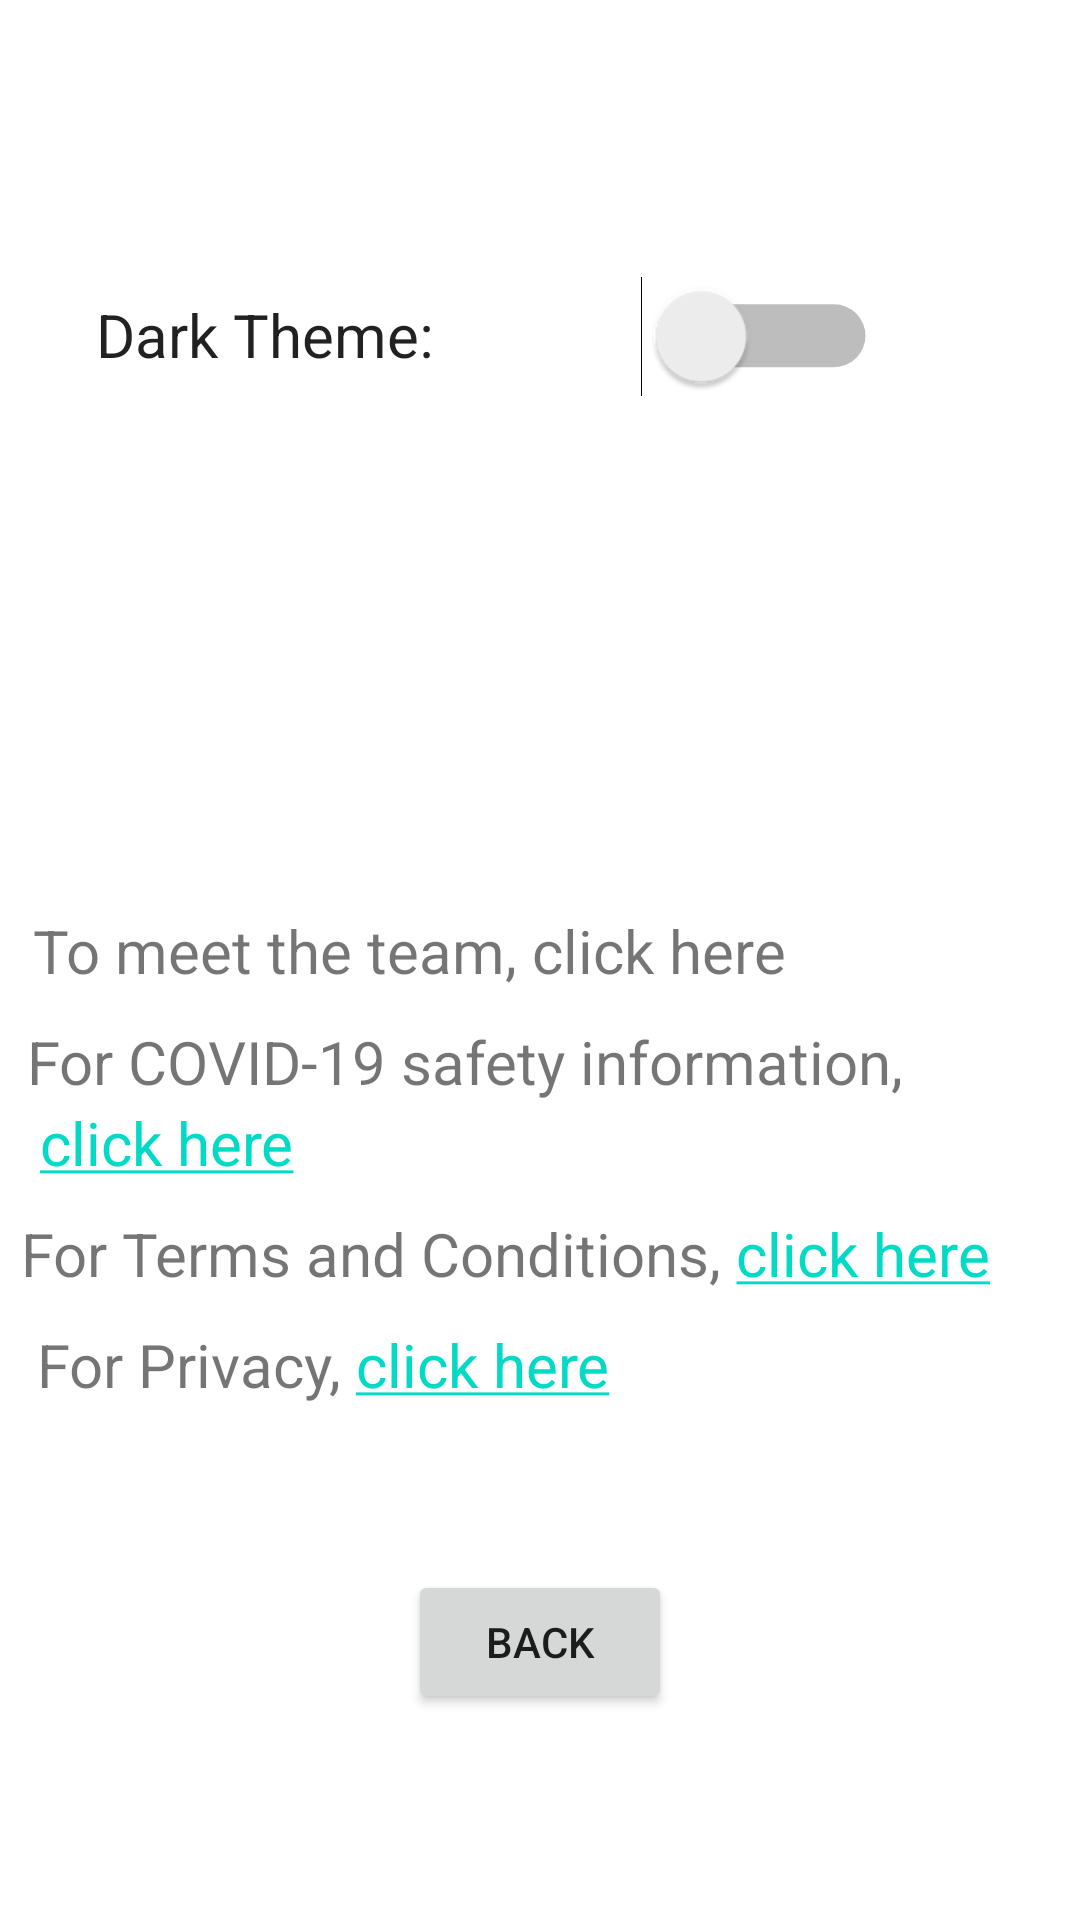

Layout XML and referenced resources for this Android screen:
<!-- AndroidManifest.xml: application theme Theme.GLM -->
<!-- res/layout/fragment_settings.xml -->
<?xml version="1.0" encoding="utf-8"?>
<androidx.constraintlayout.widget.ConstraintLayout
    xmlns:android="http://schemas.android.com/apk/res/android"
    xmlns:app="http://schemas.android.com/apk/res-auto"
    xmlns:tools="http://schemas.android.com/tools"
    android:layout_width="match_parent"
    android:layout_height="match_parent">

    <TextView
        android:id="@+id/textTheme"
        android:layout_width="wrap_content"
        android:layout_height="wrap_content"
        android:text="Dark Theme:"
        android:textColor="?attr/editTextColor"
        android:textSize="20sp"
        app:layout_constraintBottom_toBottomOf="parent"
        app:layout_constraintEnd_toEndOf="parent"
        app:layout_constraintHorizontal_bias="0.13"
        app:layout_constraintStart_toStartOf="parent"
        app:layout_constraintTop_toTopOf="parent"
        app:layout_constraintVertical_bias="0.16" />

    <TextView
        android:id="@+id/textInfoLine1"
        android:layout_width="wrap_content"
        android:layout_height="wrap_content"
        android:text="To meet the team, click here"
        android:textSize="20sp"
        app:layout_constraintBottom_toBottomOf="parent"
        app:layout_constraintEnd_toEndOf="parent"
        app:layout_constraintHorizontal_bias="0.1"
        app:layout_constraintStart_toStartOf="parent"
        app:layout_constraintTop_toTopOf="parent"
        app:layout_constraintVertical_bias="0.495" />

    <TextView
        android:id="@+id/textInfoLine2"
        android:layout_width="wrap_content"
        android:layout_height="wrap_content"
        android:layout_marginTop="10dp"
        android:text="For COVID-19 safety information,"
        android:textSize="20sp"
        app:layout_constraintBottom_toBottomOf="parent"
        app:layout_constraintEnd_toEndOf="parent"
        app:layout_constraintHorizontal_bias="0.135"
        app:layout_constraintStart_toStartOf="parent"
        app:layout_constraintTop_toBottomOf="@+id/textInfoLine1"
        app:layout_constraintVertical_bias="0.0" />

    <TextView
        android:id="@+id/textInfoLine3"
        android:layout_width="wrap_content"
        android:layout_height="wrap_content"
        android:text="@string/covid"
        android:textSize="20sp"
        app:layout_constraintBottom_toBottomOf="parent"
        app:layout_constraintEnd_toEndOf="parent"
        app:layout_constraintHorizontal_bias="0.049"
        app:layout_constraintStart_toStartOf="parent"
        app:layout_constraintTop_toBottomOf="@+id/textInfoLine2"
        app:layout_constraintVertical_bias="0.0" />

    <TextView
        android:id="@+id/textInfoLine4"
        android:layout_width="wrap_content"
        android:layout_height="wrap_content"
        android:layout_marginTop="10dp"
        android:text="@string/terms"
        android:textSize="20sp"
        app:layout_constraintBottom_toBottomOf="parent"
        app:layout_constraintEnd_toEndOf="parent"
        app:layout_constraintHorizontal_bias="0.186"
        app:layout_constraintStart_toStartOf="parent"
        app:layout_constraintTop_toBottomOf="@+id/textInfoLine3"
        app:layout_constraintVertical_bias="0.0" />

    <TextView
        android:id="@+id/textInfoLine5"
        android:layout_width="wrap_content"
        android:layout_height="wrap_content"
        android:layout_marginTop="10dp"
        android:text="@string/privacy"
        android:textSize="20sp"
        app:layout_constraintBottom_toBottomOf="parent"
        app:layout_constraintEnd_toEndOf="parent"
        app:layout_constraintHorizontal_bias="0.073"
        app:layout_constraintStart_toStartOf="parent"
        app:layout_constraintTop_toBottomOf="@+id/textInfoLine4"
        app:layout_constraintVertical_bias="0.0" />

    <Button
        android:id="@+id/back_settingsFragment"
        android:layout_width="wrap_content"
        android:layout_height="wrap_content"
        android:text="Back"
        app:layout_constraintBottom_toBottomOf="parent"
        app:layout_constraintEnd_toEndOf="parent"
        app:layout_constraintStart_toStartOf="parent"
        app:layout_constraintTop_toTopOf="parent"
        app:layout_constraintVertical_bias="0.884" />

    <Switch
        android:id="@+id/darkmodeSwitch"
        android:layout_width="66dp"
        android:layout_height="43dp"
        android:layout_marginStart="50dp"
        android:scaleX="1.5"
        android:scaleY="1.5"
        app:layout_constraintBottom_toBottomOf="parent"
        app:layout_constraintEnd_toEndOf="parent"
        app:layout_constraintHorizontal_bias="0.176"
        app:layout_constraintStart_toEndOf="@+id/textTheme"
        app:layout_constraintTop_toTopOf="parent"
        app:layout_constraintVertical_bias="0.152" />
</androidx.constraintlayout.widget.ConstraintLayout>
<!-- resources referenced by this layout -->
<resources>
  <string name="covid"><a href="https://www.cdc.gov/coronavirus/2019-ncov/daily-life-coping/essential-goods-services.html">click here</a></string>
  <string name="privacy">For Privacy, <a href="https://policies.google.com/privacy">click here</a></string>
  <string name="terms">For Terms and Conditions, <a href="https://developer.android.com/studio/terms">click here</a></string>
  <style name="Theme.GLM" parent="Theme.MaterialComponents.DayNight">
          
          <item name="colorPrimary">@color/purple_500</item>
          <item name="colorPrimaryVariant">@color/purple_700</item>
          <item name="colorOnPrimary">@color/white</item>
          
          <item name="colorSecondary">@color/teal_200</item>
          <item name="colorSecondaryVariant">@color/teal_700</item>
          <item name="colorOnSecondary">@color/black</item>
          
          <item name="android:statusBarColor" tools:targetApi="l">?attr/colorPrimaryVariant</item>
          
      </style>
  <!-- not gathered from this repository: default colours our renderer supplied (Android Studio template values) -->
  <color name="purple_500">#FF6200EE</color>
  <color name="purple_700">#FF3700B3</color>
  <color name="teal_200">#FF03DAC5</color>
  <color name="teal_700">#FF018786</color>
  <color name="black">#FF000000</color>
  <color name="white">#FFFFFFFF</color>
</resources>
